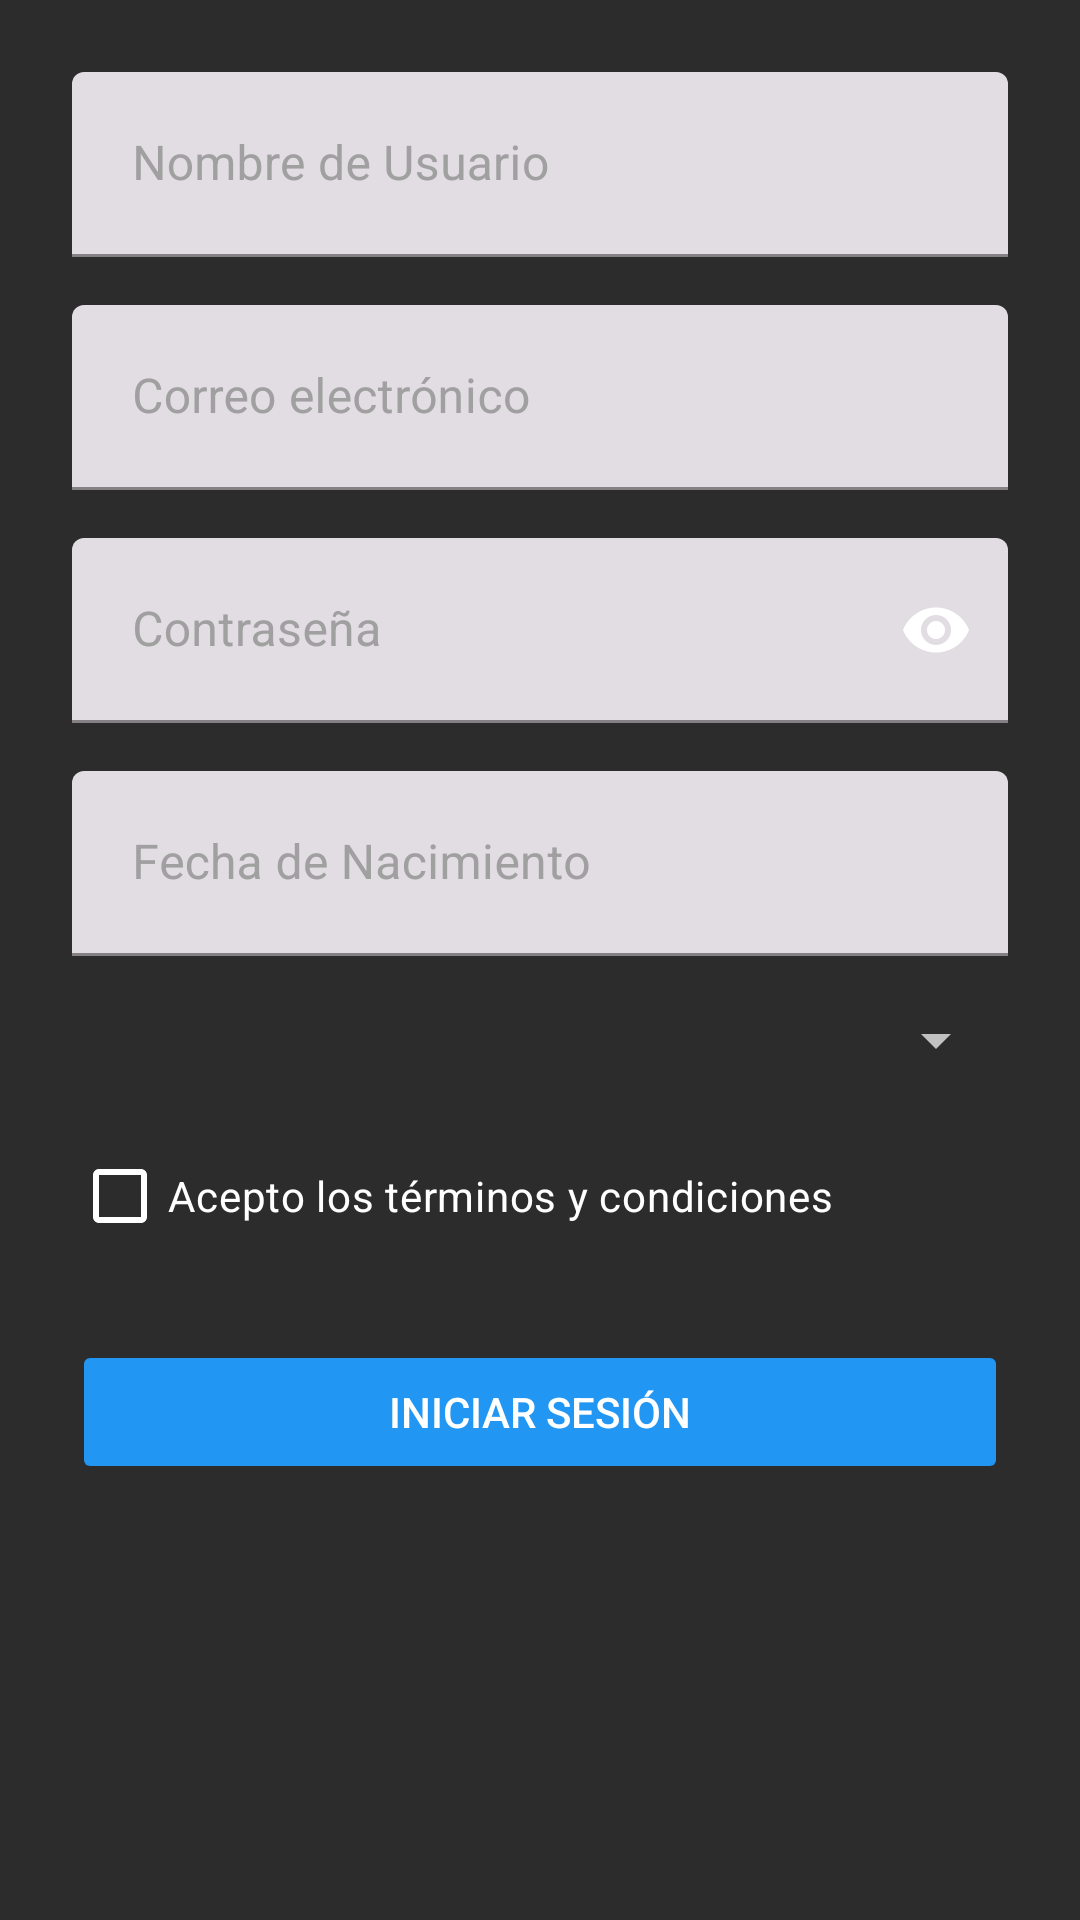

Produce the Android XML layout that renders to this screen, including the resource entries it uses.
<!-- AndroidManifest.xml: application theme Theme.LoginJuego -->
<!-- res/layout/activity_formulario.xml -->
<?xml version="1.0" encoding="utf-8"?>
<ScrollView xmlns:android="http://schemas.android.com/apk/res/android"
    xmlns:app="http://schemas.android.com/apk/res-auto"
    android:layout_width="match_parent"
    android:layout_height="match_parent"
    android:padding="24dp"
    android:background="#2C2C2C">

    <LinearLayout
        android:layout_width="match_parent"
        android:layout_height="wrap_content"
        android:orientation="vertical">

        
        <com.google.android.material.textfield.TextInputLayout
            android:layout_width="match_parent"
            android:layout_height="wrap_content"
            android:hint="Nombre de Usuario"
            android:layout_marginBottom="16dp"
            style="@style/Widget.App.TextInputLayout">

            <com.google.android.material.textfield.TextInputEditText
                android:id="@+id/etNombreUsuario"
                android:layout_width="match_parent"
                android:layout_height="wrap_content"
                android:padding="20dp"
                android:inputType="textPersonName"                />
        </com.google.android.material.textfield.TextInputLayout>

        
        <com.google.android.material.textfield.TextInputLayout
            android:layout_width="match_parent"
            android:layout_height="wrap_content"
            android:hint="Correo electrónico"
            android:layout_marginBottom="16dp"
            style="@style/Widget.App.TextInputLayout">

            <com.google.android.material.textfield.TextInputEditText
                android:id="@+id/etCorreo"
                android:layout_width="match_parent"
                android:layout_height="wrap_content"
                android:padding="20dp"
                android:inputType="textEmailAddress"/>
        </com.google.android.material.textfield.TextInputLayout>

        
        <com.google.android.material.textfield.TextInputLayout
            android:layout_width="match_parent"
            android:layout_height="wrap_content"
            android:hint="Contraseña"
            android:layout_marginBottom="16dp"
            app:passwordToggleEnabled="true"
            app:passwordToggleTint="@android:color/white"
            style="@style/Widget.App.TextInputLayout">

            <com.google.android.material.textfield.TextInputEditText
                android:id="@+id/etContrasena"
                android:layout_width="match_parent"
                android:layout_height="wrap_content"
                android:padding="20dp"
                android:inputType="textPassword"/>
        </com.google.android.material.textfield.TextInputLayout>

        
        <com.google.android.material.textfield.TextInputLayout
            android:layout_width="match_parent"
            android:layout_height="wrap_content"
            android:hint="Fecha de Nacimiento"
            android:layout_marginBottom="16dp"
            style="@style/Widget.App.TextInputLayout">

            <com.google.android.material.textfield.TextInputEditText
                android:id="@+id/etFechaNacimiento"
                android:layout_width="match_parent"
                android:layout_height="wrap_content"
                android:padding="20dp"
                android:focusable="false"
                android:clickable="true"/>
        </com.google.android.material.textfield.TextInputLayout>

        
        <Spinner
            android:id="@+id/spinnerTipoJuego"
            android:layout_width="match_parent"
            android:layout_height="wrap_content"
            android:layout_marginBottom="16dp"
            android:theme="@style/ThemeOverlay.AppCompat.Dark"/> 

        
        <CheckBox
            android:id="@+id/cbTerminos"
            android:layout_width="wrap_content"
            android:layout_height="wrap_content"
            android:text="Acepto los términos y condiciones"
            android:layout_marginBottom="24dp"
            android:textColor="@android:color/white"
            app:buttonTint="@android:color/white"/> 

        
        <Button
            android:id="@+id/btnIniciarSesion"
            android:layout_width="match_parent"
            android:layout_height="wrap_content"
            android:text="Iniciar Sesión"
            android:backgroundTint="#2196F3"
            android:textColor="#FFFFFF"
            android:enabled="false"
            android:elevation="4dp"/>
    </LinearLayout>
</ScrollView>
<!-- resources referenced by this layout -->
<resources>
  <style name="Widget.App.TextInputLayout" parent="Widget.MaterialComponents.TextInputLayout.FilledBox">
          
          <item name="hintTextColor">@color/white</item>
          
          <item name="boxStrokeColor">@color/white</item>
          
          <item name="android:textColorHint">#A0A0A0</item> 
      </style>
  <style name="Theme.LoginJuego" parent="Base.Theme.LoginJuego" />
  <style name="Base.Theme.LoginJuego" parent="Theme.Material3.DayNight.NoActionBar">
          
          
      </style>
  <!-- not gathered from this repository: default colours our renderer supplied (Android Studio template values) -->
  <color name="white">#FFFFFFFF</color>
</resources>
